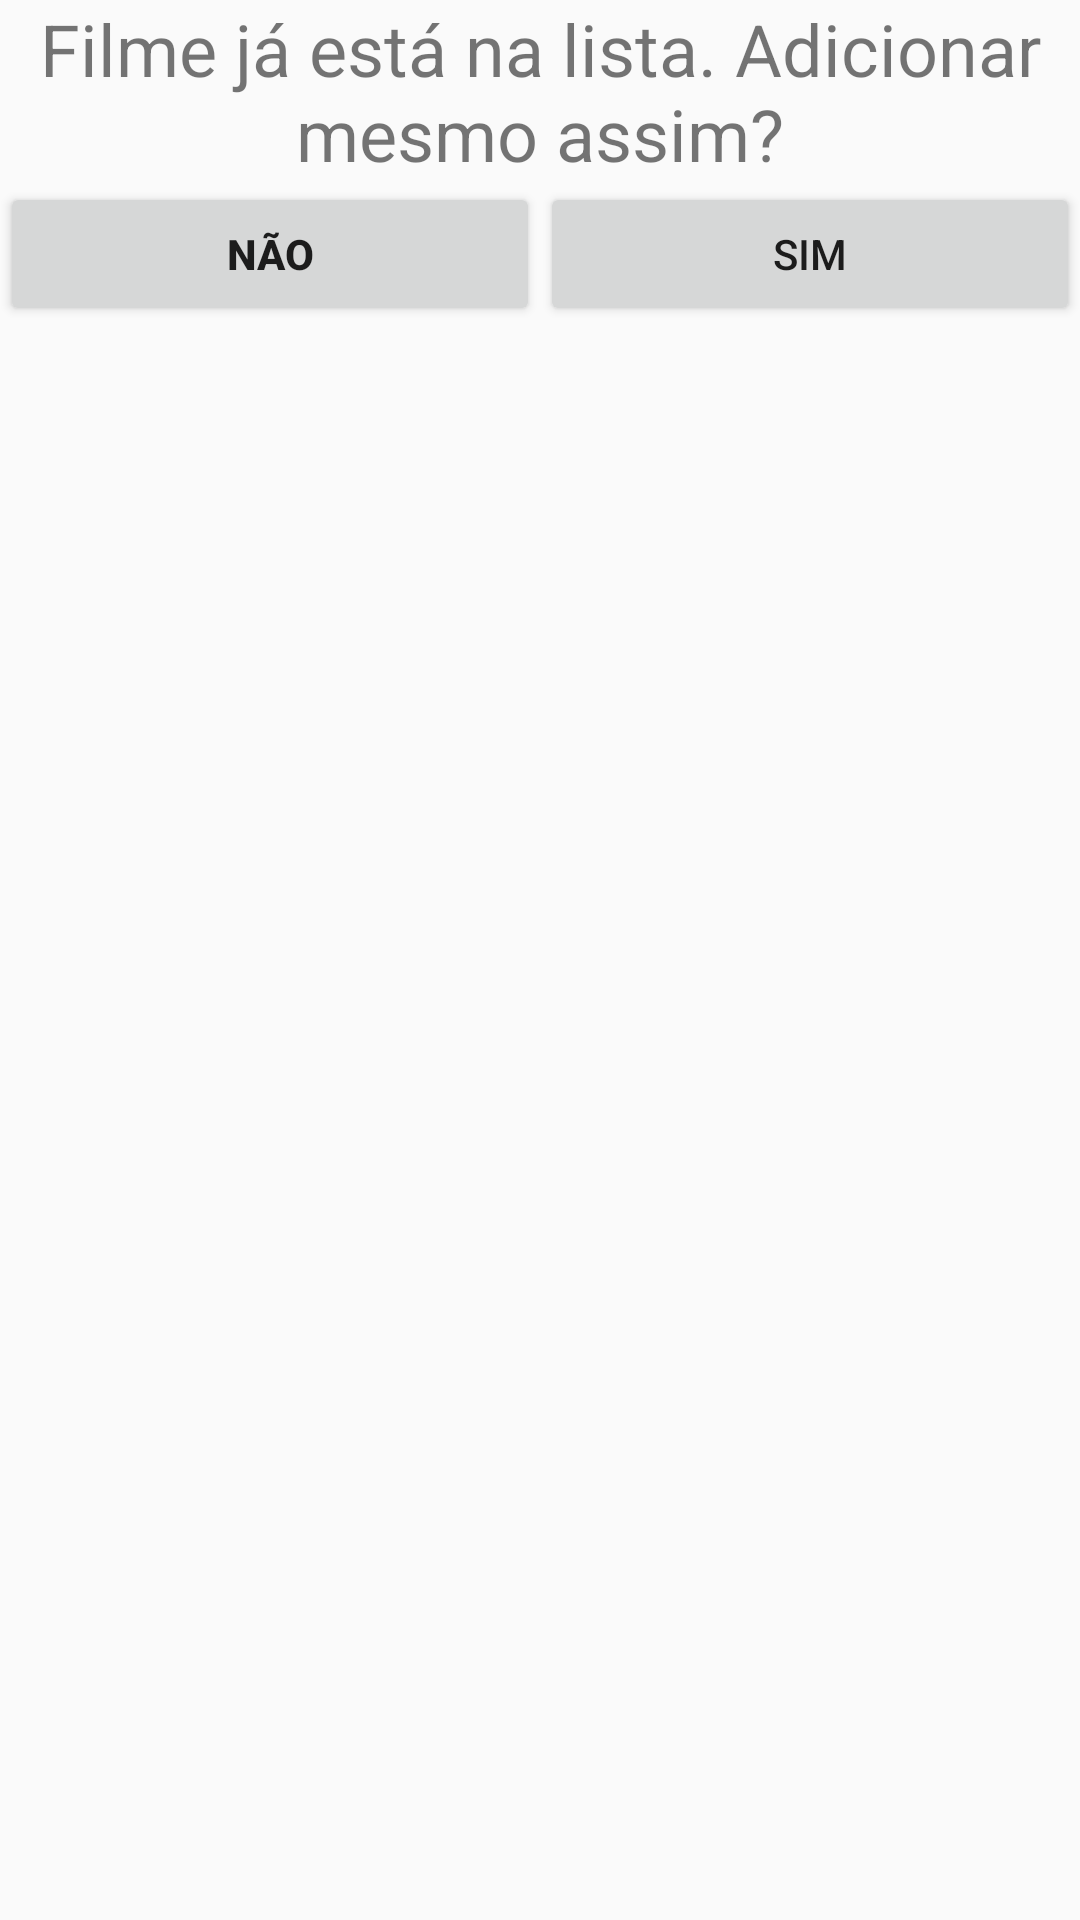

Android layout source for this screen:
<!-- AndroidManifest.xml: application theme AppTheme -->
<!-- res/layout/confirm_duplicate.xml -->
<?xml version="1.0" encoding="utf-8"?>
<LinearLayout xmlns:android="http://schemas.android.com/apk/res/android"
    android:orientation="vertical" android:layout_width="match_parent"
    android:layout_height="match_parent">

    <TextView
        android:id="@+id/tvWarnDuplicateMovie"
        android:text="@string/warn_duplicate_movie"
        android:layout_width="match_parent"
        android:layout_height="wrap_content"
        android:textSize="24sp"
        android:textAlignment="center" />

    <LinearLayout
        android:orientation="horizontal"
        android:layout_width="match_parent"
        android:layout_height="match_parent">

        <Button
            android:id="@+id/btCancelDuplicate"
            android:text="@string/action_no"
            android:layout_width="wrap_content"
            android:layout_height="wrap_content"
            android:layout_weight="1"
            android:textStyle="normal|bold" />

        <Button
            android:id="@+id/btConfirmDuplicate"
            android:text="@string/action_yes"
            android:layout_width="wrap_content"
            android:layout_height="wrap_content"
            android:layout_weight="1" />
    </LinearLayout>
</LinearLayout>
<!-- resources referenced by this layout -->
<resources>
  <string name="action_no">Não</string>
  <string name="action_yes">Sim</string>
  <string name="warn_duplicate_movie">Filme já está na lista. Adicionar mesmo assim?</string>
  <style name="AppTheme" parent="Theme.AppCompat.Light.DarkActionBar">
          
          <item name="colorPrimary">@color/colorPrimary</item>
          <item name="colorPrimaryDark">@color/colorPrimaryDark</item>
          <item name="colorAccent">@color/colorAccent</item>
      </style>
  <color name="colorPrimary">#673AB7</color>
  <color name="colorPrimaryDark">#512DA8</color>
  <color name="colorAccent">#00BCD4</color>
</resources>
